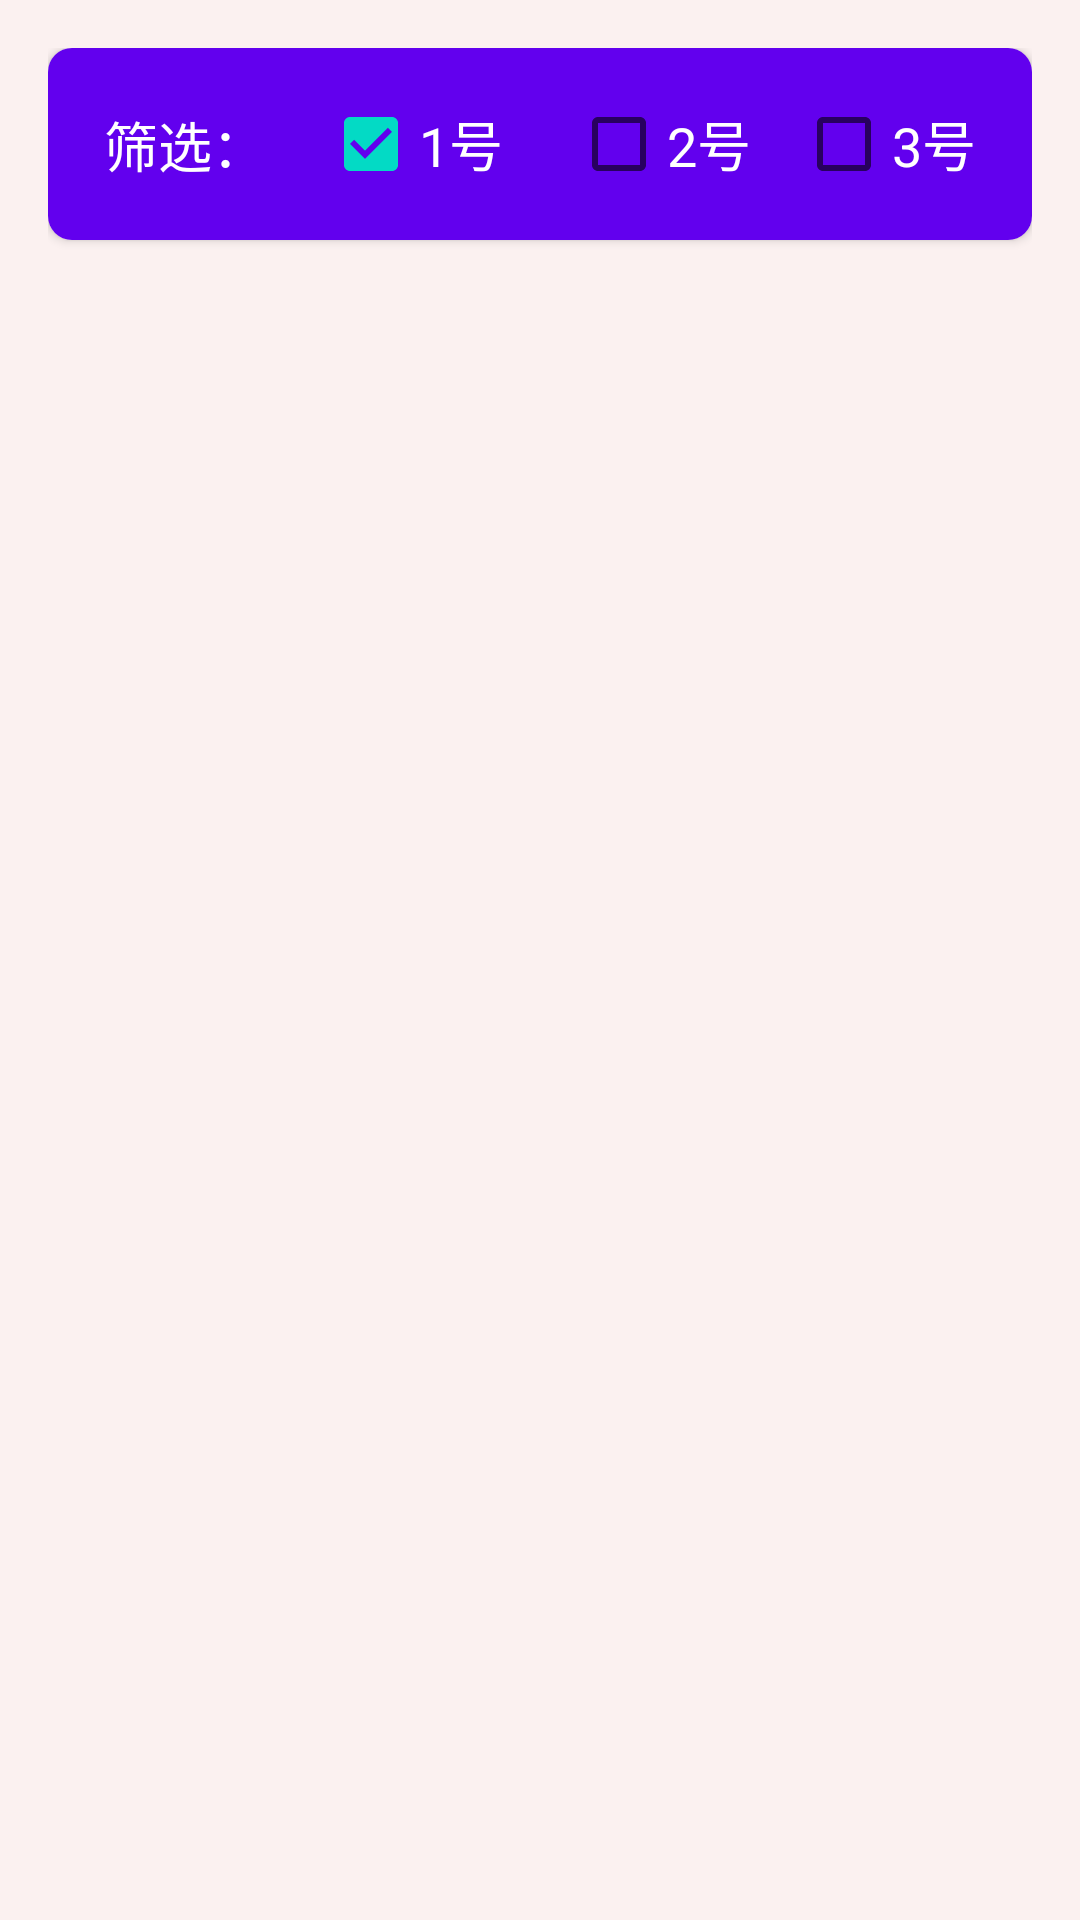

Write the Android layout XML for this screen, with the resource values it uses.
<!-- AndroidManifest.xml: application theme Theme.SmartTransportation -->
<!-- res/layout/fragment_record.xml -->
<?xml version="1.0" encoding="utf-8"?>
<androidx.constraintlayout.widget.ConstraintLayout xmlns:android="http://schemas.android.com/apk/res/android"
    xmlns:app="http://schemas.android.com/apk/res-auto"
    xmlns:tools="http://schemas.android.com/tools"
    android:layout_width="match_parent"
    android:layout_height="match_parent"
    android:background="@color/page_background"
    android:orientation="vertical"
    android:paddingTop="@dimen/page_padding"
    android:paddingStart="@dimen/page_padding"
    android:paddingEnd="@dimen/page_padding"
    tools:context=".ui.fragment01.RecordFragment">

    <androidx.cardview.widget.CardView
        android:id="@+id/cardView"
        android:layout_width="0dp"
        android:layout_height="wrap_content"
        app:cardCornerRadius="@dimen/card_corner_radius"
        app:layout_constraintEnd_toEndOf="parent"
        app:layout_constraintStart_toStartOf="parent"
        app:layout_constraintTop_toTopOf="parent">

        <include
            android:id="@+id/record_filter_options"
            layout="@layout/record_filter_options" />

    </androidx.cardview.widget.CardView>

    <androidx.recyclerview.widget.RecyclerView
        android:id="@+id/record_recycler"
        android:layout_width="match_parent"
        android:layout_height="0dp"
        android:layout_marginTop="8dp"
        app:layoutManager="androidx.recyclerview.widget.LinearLayoutManager"
        app:layout_constraintBottom_toBottomOf="parent"
        app:layout_constraintEnd_toEndOf="parent"
        app:layout_constraintStart_toStartOf="parent"
        app:layout_constraintTop_toBottomOf="@id/cardView"
        tools:itemCount="15"
        tools:listitem="@layout/record_item" />

</androidx.constraintlayout.widget.ConstraintLayout>
<!-- res/layout/record_filter_options.xml (included above) -->
<?xml version="1.0" encoding="utf-8"?>
<androidx.constraintlayout.widget.ConstraintLayout xmlns:android="http://schemas.android.com/apk/res/android"
    xmlns:app="http://schemas.android.com/apk/res-auto"
    xmlns:tools="http://schemas.android.com/tools"
    android:layout_width="match_parent"
    android:layout_height="match_parent"
    android:background="@color/purple_500"
    android:padding="8dp">

    <CheckBox
        android:id="@+id/checkBox1"
        android:layout_width="wrap_content"
        android:layout_height="wrap_content"
        android:layout_marginStart="8dp"
        android:checked="true"
        android:text="1号"
        android:textColor="@color/white"
        android:textSize="18sp"
        app:layout_constraintBottom_toBottomOf="parent"
        app:layout_constraintEnd_toStartOf="@+id/checkBox2"
        app:layout_constraintHorizontal_bias="0.5"
        app:layout_constraintStart_toEndOf="@+id/textView13"
        app:layout_constraintTop_toTopOf="parent" />

    <CheckBox
        android:id="@+id/checkBox3"
        android:layout_width="wrap_content"
        android:layout_height="wrap_content"
        android:layout_marginStart="4dp"
        android:text="3号"
        android:textColor="@color/white"
        android:textSize="18sp"
        app:layout_constraintBottom_toBottomOf="parent"
        app:layout_constraintEnd_toEndOf="parent"
        app:layout_constraintHorizontal_bias="0.5"
        app:layout_constraintStart_toEndOf="@+id/checkBox2"
        app:layout_constraintTop_toTopOf="parent" />

    <CheckBox
        android:id="@+id/checkBox2"
        android:layout_width="wrap_content"
        android:layout_height="wrap_content"
        android:layout_marginStart="12dp"
        android:text="2号"
        android:textColor="@color/white"
        android:textSize="18sp"
        app:layout_constraintBottom_toBottomOf="parent"
        app:layout_constraintEnd_toStartOf="@+id/checkBox3"
        app:layout_constraintHorizontal_bias="0.5"
        app:layout_constraintStart_toEndOf="@+id/checkBox1"
        app:layout_constraintTop_toTopOf="parent" />

    <TextView
        android:id="@+id/textView13"
        android:layout_width="wrap_content"
        android:layout_height="wrap_content"
        android:text="筛选："
        android:textColor="@color/white"
        android:textSize="18sp"
        app:layout_constraintBottom_toBottomOf="parent"
        app:layout_constraintEnd_toStartOf="@+id/checkBox1"
        app:layout_constraintHorizontal_bias="0.5"
        app:layout_constraintStart_toStartOf="parent"
        app:layout_constraintTop_toTopOf="parent" />

</androidx.constraintlayout.widget.ConstraintLayout>
<!-- res/layout/record_item.xml (included above) -->
<?xml version="1.0" encoding="utf-8"?>
<androidx.cardview.widget.CardView xmlns:android="http://schemas.android.com/apk/res/android"
    xmlns:app="http://schemas.android.com/apk/res-auto"
    xmlns:tools="http://schemas.android.com/tools"
    android:layout_width="match_parent"
    android:layout_height="wrap_content"
    android:layout_marginBottom="8dp"
    android:background="@color/white"
    app:cardCornerRadius="@dimen/card_corner_radius">

    <androidx.constraintlayout.widget.ConstraintLayout
        android:layout_width="match_parent"
        android:layout_height="wrap_content"
        android:layout_marginStart="16dp"
        android:layout_marginEnd="16dp"
        android:layout_marginTop="16dp"
        android:layout_marginBottom="16dp">

        <TextView
            android:textColor="?attr/colorOnBackground"
            android:id="@+id/textView7"
            android:layout_width="wrap_content"
            android:layout_height="wrap_content"
            android:text="时间："
            app:layout_constraintStart_toStartOf="parent"
            app:layout_constraintTop_toTopOf="parent" />

        <TextView
            android:textColor="?attr/colorOnBackground"
            android:id="@+id/textView9"
            android:layout_width="wrap_content"
            android:layout_height="wrap_content"
            android:layout_marginTop="8dp"
            android:text="充值金额："
            android:textSize="16sp"
            app:layout_constraintStart_toStartOf="@+id/textView7"
            app:layout_constraintTop_toBottomOf="@+id/textView7" />

        <TextView
            android:textSize="16sp"
            android:id="@+id/cost_value"
            android:textColor="?attr/colorOnBackground"
            android:layout_width="wrap_content"
            android:layout_height="wrap_content"
            android:text="100"
            app:layout_constraintStart_toEndOf="@+id/textView9"
            app:layout_constraintTop_toTopOf="@+id/textView9" />

        <TextView
            android:id="@+id/date_time_value"
            android:textColor="?attr/colorOnBackground"
            android:layout_width="wrap_content"
            android:layout_height="wrap_content"
            android:text="2016-5-21 8:19:21"
            app:layout_constraintStart_toEndOf="@+id/textView7"
            app:layout_constraintTop_toTopOf="@+id/textView7" />

        <TextView
            android:layout_marginStart="8dp"
            android:id="@+id/textView11"
            android:textColor="?attr/colorOnBackground"
            android:layout_width="wrap_content"
            android:layout_height="wrap_content"
            android:text="充值小车："
            android:textSize="16sp"
            app:layout_constraintStart_toEndOf="@+id/textView8"
            app:layout_constraintTop_toTopOf="@+id/textView8" />

        <TextView
            android:textColor="?attr/colorOnBackground"
            android:textSize="16sp"
            android:id="@+id/card_id_value"
            android:layout_width="wrap_content"
            android:layout_height="wrap_content"
            android:text="1"
            app:layout_constraintStart_toEndOf="@+id/textView11"
            app:layout_constraintTop_toTopOf="@+id/textView11" />

        <TextView
            android:textColor="?attr/colorOnBackground"
            android:layout_width="wrap_content"
            android:layout_height="wrap_content"
            android:text="号"
            android:textSize="16sp"
            app:layout_constraintStart_toEndOf="@+id/card_id_value"
            app:layout_constraintTop_toTopOf="@+id/card_id_value" />

        <TextView
            android:textSize="16sp"
            android:id="@+id/textView8"
            android:layout_width="wrap_content"
            android:layout_height="wrap_content"
            android:textColor="?attr/colorOnBackground"
            android:text="元"
            app:layout_constraintStart_toEndOf="@+id/cost_value"
            app:layout_constraintTop_toTopOf="@+id/cost_value" />

    </androidx.constraintlayout.widget.ConstraintLayout>
</androidx.cardview.widget.CardView>
<!-- resources referenced by this layout -->
<resources>
  <color name="page_background">#FBF1F0</color>
  <color name="purple_500">#FF6200EE</color>
  <color name="white">#FFFFFFFF</color>
  <dimen name="card_corner_radius">8dp</dimen>
  <dimen name="page_padding">16dp</dimen>
  <style name="Theme.SmartTransportation" parent="Theme.MaterialComponents.DayNight.DarkActionBar">
          
          <item name="colorPrimary">@color/purple_500</item>
          <item name="colorPrimaryVariant">@color/purple_700</item>
          <item name="colorOnPrimary">@color/white</item>
          
          <item name="colorSecondary">@color/teal_200</item>
          <item name="colorSecondaryVariant">@color/teal_700</item>
          <item name="colorOnSecondary">@color/black</item>
          
          <item name="android:statusBarColor" tools:targetApi="l">?attr/colorPrimaryVariant</item>
          
      </style>
  <color name="purple_700">#FF3700B3</color>
  <color name="teal_200">#FF03DAC5</color>
  <color name="teal_700">#FF018786</color>
  <color name="black">#FF000000</color>
</resources>
